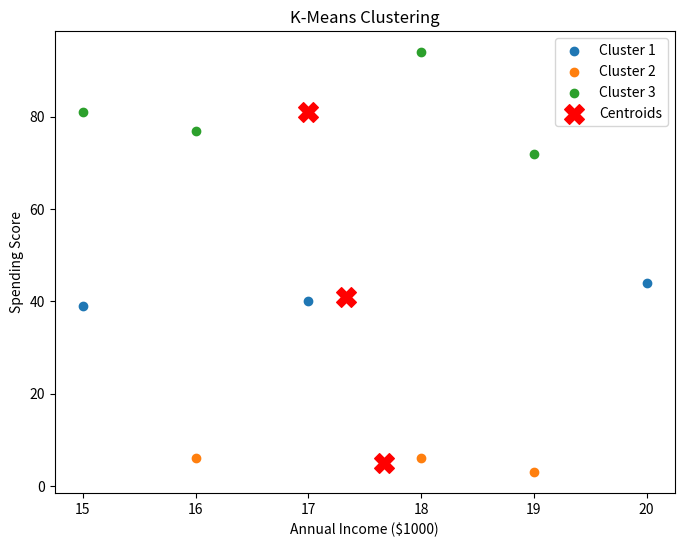

Python code for this plot:
import numpy as np
import matplotlib.pyplot as plt

# K-Means Clustering Implementation
class KMeans:
    def __init__(self, k=3, max_iters=100, random_state=42):
        self.k = k
        self.max_iters = max_iters
        self.centroids = []
        self.labels = []
        self.random_state = random_state

    def fit(self, data, initial_centroids=None):
        data = np.array(data)

        # 1. Initialize centroids
        if initial_centroids:
            self.centroids = np.array(initial_centroids)
        else:
            rng = np.random.default_rng(self.random_state)
            indices = rng.choice(len(data), self.k, replace=False)
            self.centroids = data[indices]

        for iteration in range(self.max_iters):
            # 2. Assign labels
            labels = []
            for point in data:
                distances = [self.euclidean_distance(point, c) for c in self.centroids]
                labels.append(np.argmin(distances))
            labels = np.array(labels)

            # 3. Compute new centroids
            new_centroids = []
            for i in range(self.k):
                cluster_points = data[labels == i]
                if len(cluster_points) > 0:
                    new_centroids.append(np.mean(cluster_points, axis=0))
                else:
                    # If a cluster has no points, keep old centroid
                    new_centroids.append(self.centroids[i])
            new_centroids = np.array(new_centroids)

            # 4. Check convergence
            if np.allclose(self.centroids, new_centroids):
                break

            self.centroids = new_centroids

        self.labels = labels.tolist()
        return self

    def predict(self, point):
        distances = [self.euclidean_distance(point, c) for c in self.centroids]
        return np.argmin(distances)

    @staticmethod
    def euclidean_distance(point1, point2):
        return np.sqrt(np.sum((np.array(point1) - np.array(point2)) ** 2))


# Visualization function
def plot_clusters(data, labels, centroids):
    data = np.array(data)
    labels = np.array(labels)
    centroids = np.array(centroids)

    plt.figure(figsize=(8, 6))
    for i in range(len(centroids)):
        plt.scatter(data[labels == i, 0], data[labels == i, 1], label=f'Cluster {i+1}')
    plt.scatter(centroids[:, 0], centroids[:, 1], c='red', marker='X', s=200, label='Centroids')
    plt.title('K-Means Clustering')
    plt.xlabel('Annual Income ($1000)')
    plt.ylabel('Spending Score')
    plt.legend()
    plt.show()


# Main Execution
if __name__ == "__main__":
    data = [
        [15, 39], [15, 81], [16, 6], [16, 77], [17, 40],
        [18, 6], [18, 94], [19, 3], [19, 72], [20, 44]
    ]

    kmeans = KMeans(k=3)
    kmeans.fit(data)

    print("Centroids:", kmeans.centroids)
    print("Labels:", kmeans.labels)
    plot_clusters(data, kmeans.labels, kmeans.centroids)